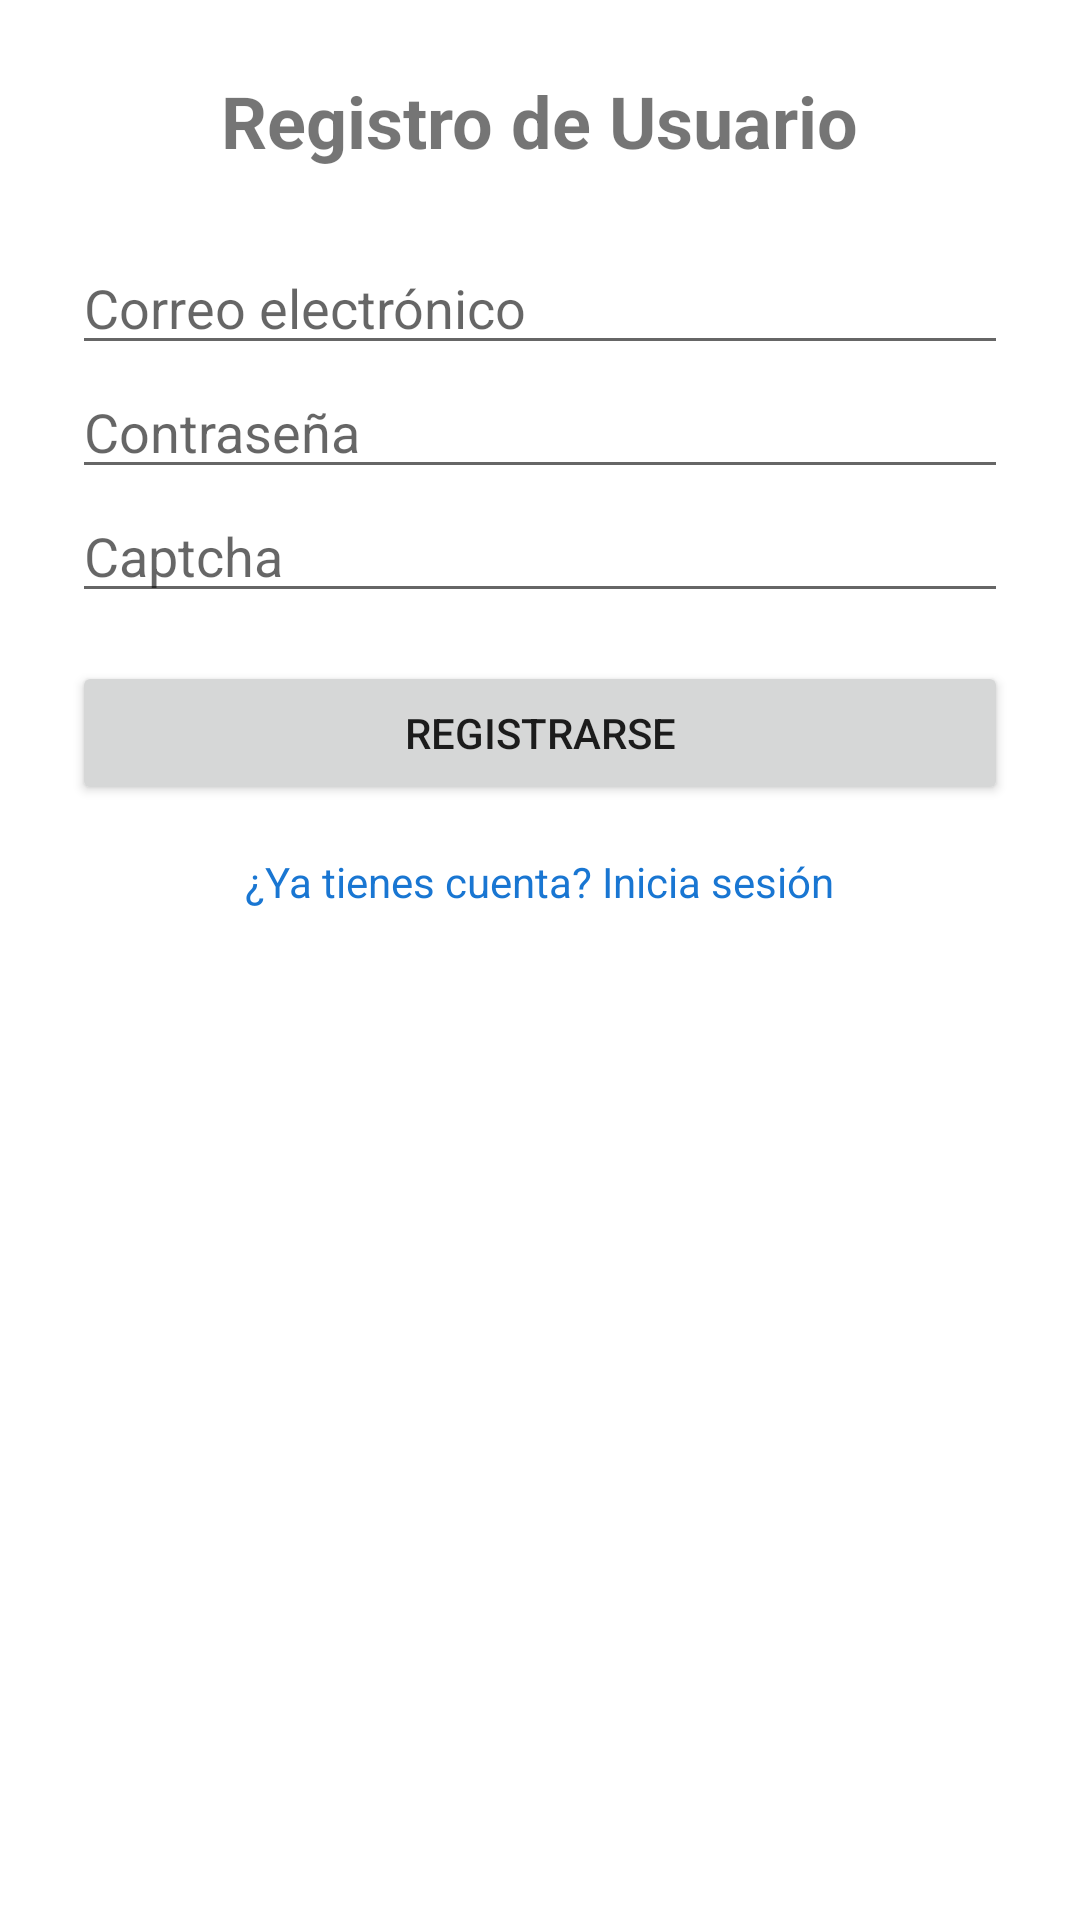

This screen was rendered from an Android layout file. Write that file and the resources it references.
<!-- AndroidManifest.xml: application theme Theme.App -->
<!-- res/layout/activity_register.xml -->
<?xml version="1.0" encoding="utf-8"?>
<LinearLayout xmlns:android="http://schemas.android.com/apk/res/android"
    android:layout_width="match_parent"
    android:layout_height="match_parent"
    android:orientation="vertical"
    android:padding="24dp">

    <TextView
        android:id="@+id/registerTitle"
        android:layout_width="wrap_content"
        android:layout_height="wrap_content"
        android:text="Registro de Usuario"
        android:textSize="24sp"
        android:textStyle="bold"
        android:layout_gravity="center_horizontal"
        android:paddingBottom="24dp"/>

    <EditText
        android:id="@+id/emailEditText"
        android:layout_width="match_parent"
        android:layout_height="wrap_content"
        android:hint="Correo electrónico"/>

    <EditText
        android:id="@+id/passwordEditText"
        android:layout_width="match_parent"
        android:layout_height="wrap_content"
        android:hint="Contraseña"
        android:inputType="textPassword"/>

    <EditText
        android:id="@+id/captchaEditText"
        android:layout_width="match_parent"
        android:layout_height="wrap_content"
        android:hint="Captcha"/>

    <Button
        android:id="@+id/registerButton"
        android:layout_width="match_parent"
        android:layout_height="wrap_content"
        android:text="Registrarse"
        android:layout_marginTop="16dp"/>

    <TextView
        android:id="@+id/loginTextView"
        android:layout_width="wrap_content"
        android:layout_height="wrap_content"
        android:text="¿Ya tienes cuenta? Inicia sesión"
        android:textColor="#1976D2"
        android:layout_gravity="center_horizontal"
        android:paddingTop="16dp"/>

</LinearLayout>
<!-- resources referenced by this layout -->
<resources>
  <style name="Theme.App" parent="Theme.MaterialComponents.DayNight.DarkActionBar">
          
      </style>
</resources>
